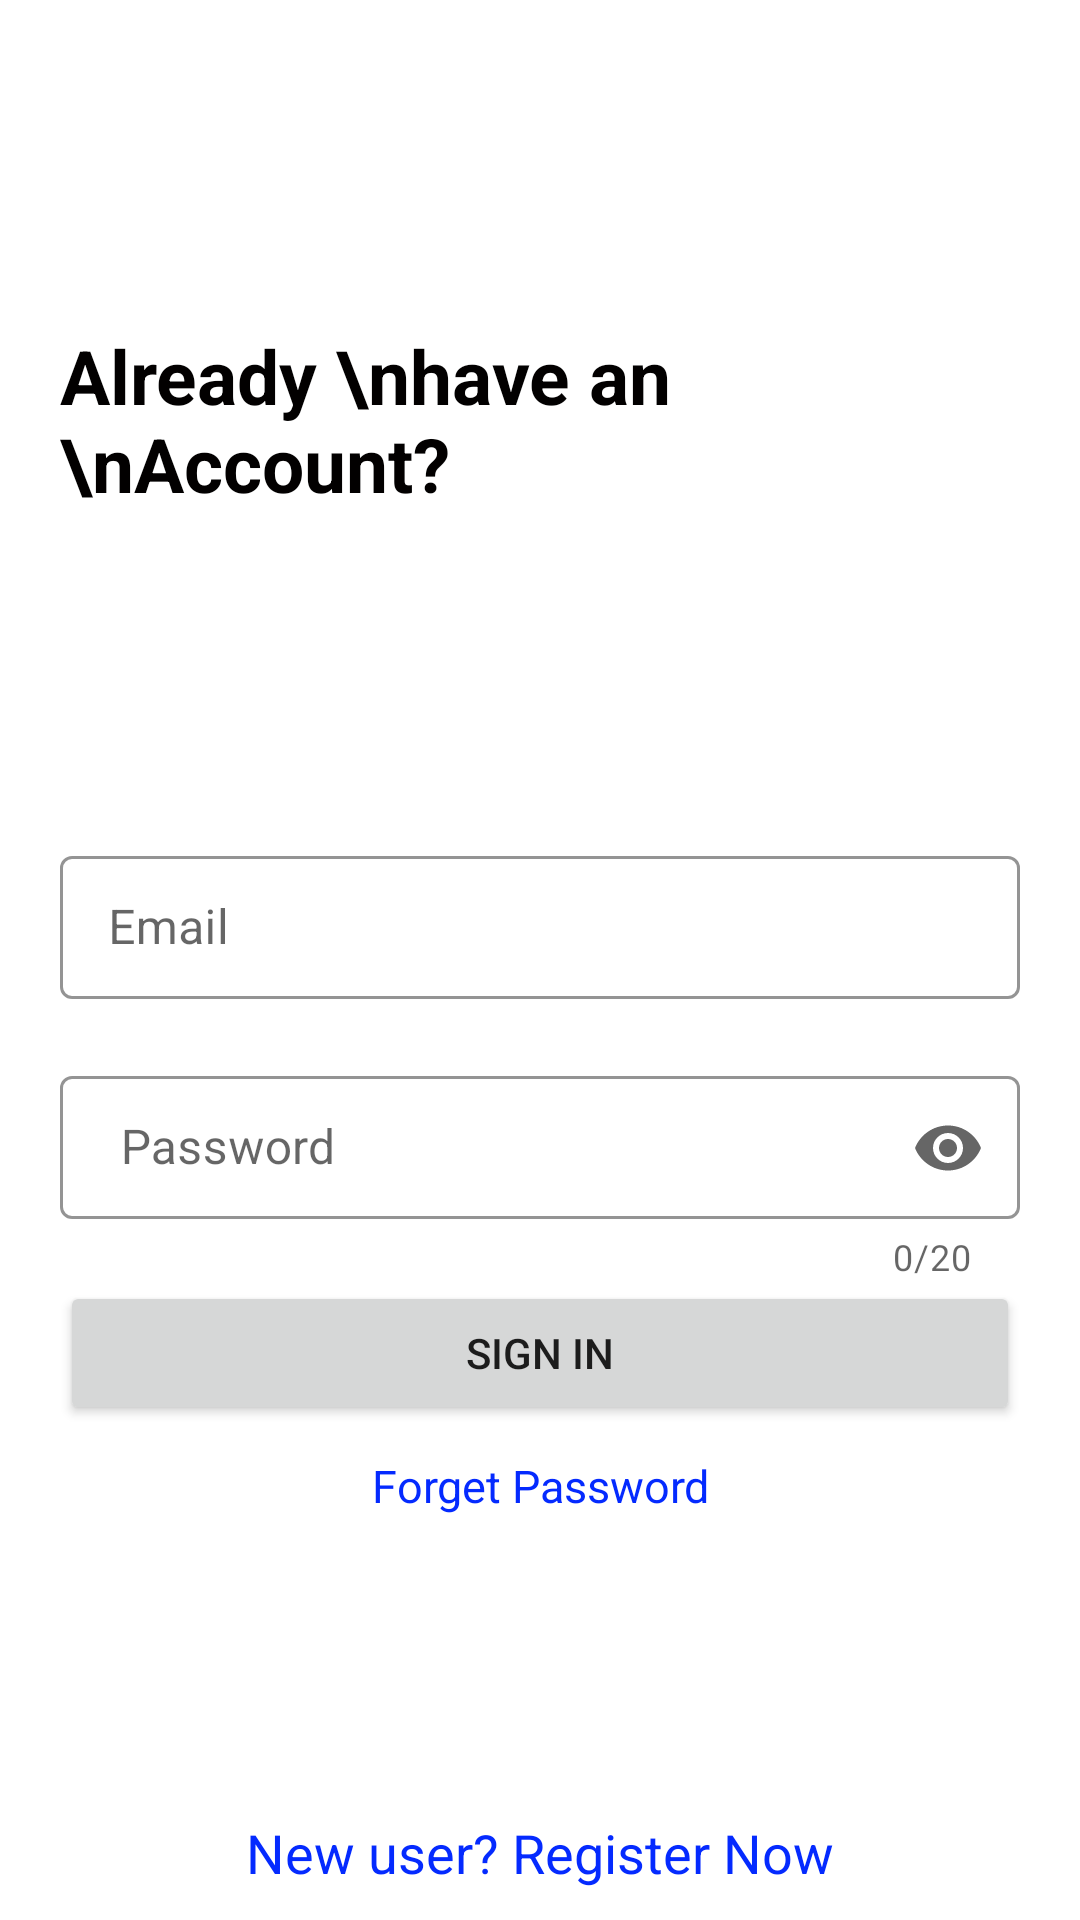

Reconstruct the res/layout file that produces this screen, plus the resources it refers to.
<!-- AndroidManifest.xml: application theme Theme.Primary -->
<!-- res/layout/activity_signin.xml -->
<?xml version="1.0" encoding="utf-8"?>
<RelativeLayout xmlns:android="http://schemas.android.com/apk/res/android"
    xmlns:app="http://schemas.android.com/apk/res-auto"
    xmlns:tools="http://schemas.android.com/tools"
    android:layout_width="match_parent"
    android:layout_height="match_parent"
    tools:context=".Signin">

    <RelativeLayout
        android:id="@+id/log_top_interface"
        android:layout_width="match_parent"
        android:layout_marginTop="20dp"
        android:layout_height="wrap_content">

        <TextView
            android:layout_centerVertical="true"
            android:layout_alignParentLeft="true"
            android:layout_marginLeft="20dp"
            style="@style/viewParent.headerText.NoMode"
            android:text="Already \nhave an \nAccount?"/>



        <ImageView
            android:layout_width="200dp"
            android:layout_height="200dp"
            android:layout_margin="20dp"
            android:src="@drawable/spalshscreenimage"
            android:layout_alignParentTop="true"
            android:layout_alignParentRight="true"/>



    </RelativeLayout>

    <LinearLayout
        android:layout_width="match_parent"
        android:layout_height="wrap_content"
        android:layout_margin="20dp"
        android:id="@+id/login_section"
        android:layout_below="@+id/log_top_interface"
        android:orientation="vertical">


        <com.google.android.material.textfield.TextInputLayout
            android:id="@+id/txtinput_email"
            style="@style/LoginTextInputLayoutStyle"
            android:layout_width="match_parent"
            android:layout_height="wrap_content"
            app:errorEnabled="true">

            <com.google.android.material.textfield.TextInputEditText
                android:layout_width="match_parent"
                android:layout_height="wrap_content"
                android:hint="Email"
                android:imeOptions="actionNext"
                android:inputType="textEmailAddress"
                android:singleLine="true" />


        </com.google.android.material.textfield.TextInputLayout>

        <com.google.android.material.textfield.TextInputLayout
            android:id="@+id/txtinput_password"
            style="@style/LoginTextInputLayoutStyle"
            android:layout_width="match_parent"
            android:layout_height="wrap_content"
            app:counterEnabled="true"
            app:counterMaxLength="20"
            app:endIconMode="password_toggle"
            app:errorEnabled="true">

            <com.google.android.material.textfield.TextInputEditText
                android:layout_width="match_parent"
                android:layout_height="wrap_content"
                android:hint=" Password"
                android:inputType="textPassword"
                android:maxLength="20" />


        </com.google.android.material.textfield.TextInputLayout>

        <Button
            android:layout_width="match_parent"
            android:layout_height="wrap_content"
            android:text="Sign in"
            android:id="@+id/btnsignin"/>

        <TextView
            android:id="@+id/forgetpasswordlink"
            android:layout_width="match_parent"
            android:layout_height="wrap_content"
            android:text="Forget Password"
            android:clickable="true"
            android:gravity="center_horizontal"
            android:layout_gravity="center_horizontal"
            android:textColor="#042AFF"
            android:textSize="15sp"
            android:layout_marginTop="10dp"
            />




    </LinearLayout>

    <RelativeLayout
        android:layout_width="match_parent"
        android:layout_below="@+id/login_section"
        android:layout_height="wrap_content">



        <TextView
            android:id="@+id/registerlink"
            android:clickable="true"
            android:layout_width="match_parent"
            android:layout_height="wrap_content"
            android:text="New user? Register Now"
            android:gravity="center_horizontal"

            android:textColor="#042AFF"
            android:layout_marginTop="80dp"
            android:textSize="18sp"

            />




    </RelativeLayout>

    <ProgressBar
        android:id="@+id/logprogressBar"
        android:layout_width="wrap_content"
        android:layout_height="wrap_content"
        android:layout_centerInParent="true"
        android:indeterminate="true"
        android:visibility="gone"
        />

</RelativeLayout>
<!-- resources referenced by this layout -->
<resources>
  <style name="LoginTextInputLayoutStyle" parent="Widget.MaterialComponents.TextInputLayout.OutlinedBox.Dense">
  
          <item name="boxStrokeColor">#11CFC5</item>
          <item name="boxStrokeWidth">1dp</item>
      </style>
  <style name="viewParent.headerText.NoMode">
          <item name="android:textColor">@color/darkTextColor</item>
      </style>
  <style name="Theme.Primary" parent="Theme.MaterialComponents.Light.NoActionBar">
          
          <item name="colorPrimary">@color/purple_500</item>
          <item name="colorPrimaryVariant">@color/black</item>
          <item name="colorOnPrimary">@color/white</item>
          
          <item name="colorSecondary">@color/teal_200</item>
          <item name="colorSecondaryVariant">@color/teal_700</item>
          <item name="colorOnSecondary">@color/black</item>
          
          <item name="android:statusBarColor" tools:targetApi="l">?attr/colorPrimaryVariant</item>
          
      </style>
  <color name="darkTextColor">#020000</color>
  <color name="purple_500">#FF6200EE</color>
  <color name="black">#FF000000</color>
  <color name="white">#FFFFFFFF</color>
  <color name="teal_200">#FF03DAC5</color>
  <color name="teal_700">#FF018786</color>
</resources>
